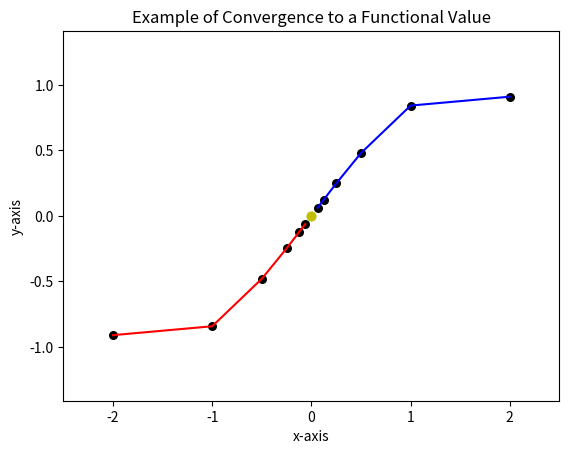
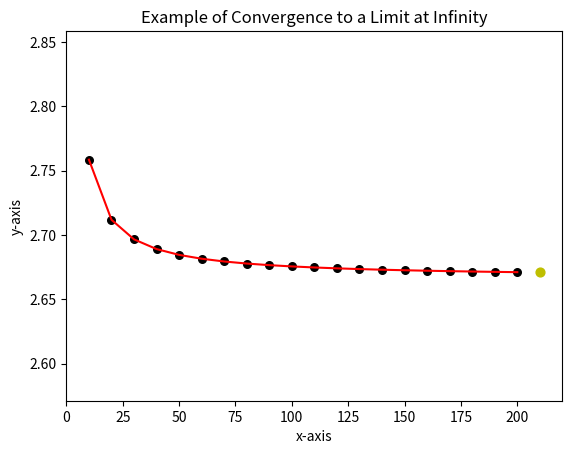

These charts were generated, in order, by the following Python code:
# MSDS 400 Module 5 Practice 1

import numpy 
from numpy import sin, arange
import matplotlib.pyplot 
from matplotlib.pyplot import *

# Students can substitute their own functions to observe convergence
# to limiting values.

def g(x):
    g = (sin(x))  #This is where a student's function can be substituted.
    return g

# An example will be used to show right and left convergence to a value.        
# Convergence at x=0 will be shown graphically using g(x).

n=5  # This determines the number of values calculated on each side of x=0.

powers=arange(0,n+1)
denominator=2.0**powers  # denominator contains exponentiated values of 2.0. 
delta=2.0           # This is the interval used on either side of the origin.

# The following are values of x and f(x) trending to the limit.
# Delta is being divided by powers of 2 to reduce the distance from the limit.
# The letter "r" denotes from the right, and "l" denotes from the left.

x_r=delta/denominator
y_r=g(x_r) 
x_l=-x_r   # The negative sign generates a symmetric point on the left.
y_l=g(x_l)

# The following determines the vertical boundaries of the resulting plot.

ymax = max( abs(y_r) ) + 0.5
ymin = -ymax

figure()
xlim(-delta-0.5,delta+0.5)
ylim(ymin,ymax)

# Plotting is being done in layers.  First the line plot then the points.

plot(x_r,y_r, color='b')
plot(x_l,y_l,color='r')

# The black points were computed.  The yellow point marks the limit.

scatter(x_r,y_r,color='k',s=30)
scatter(x_l,y_l,color='k',s=30)
scatter(0.0,g(0.0),c='y',s=40)

title ('Example of Convergence to a Functional Value')
xlabel('x-axis')
ylabel('y-axis')
show()

# Define a different function.  This one is from Lial Section 11.1 Example 12.
# As x goes to infinity, f tends to 8/3=2.667 (rounded to 3 digits).

def f(x):
    f = (8.0*x)/(3*x-1)
    return f
       
# The next section shows convergence to a limit at infinity.
# The coding shows list manipulations resulting in a plot.
# For simplicity, equal intervals between calculated points will be used.
 
number = 210  # This is the number of points calculated (minus the increment).
increment =10  # This is the increment between the points.
 
y = []
x = []

# The for loop traverses between 10 and 200 in increments of 10.  
# A range statement is inclusive of the first number and exclusive of the last.

for k in range(increment, number, increment):
    w=float(k)
    x = x + [k]
    y = y + [f(w)]
    
print ('Final value equals' , y[-1])  #Floating point with 4 decimals.
    
figure()
xlim(0,number+increment)
ylim(min(y)-0.1, max(y)+0.1)

# The black points were computed.  The yellow point indicates the limit.

plot(x,y, color='r')
scatter(x,y,color='k',s=30)
scatter(number,y[-1],c='y',s=40)

title ('Example of Convergence to a Limit at Infinity')
xlabel('x-axis')
ylabel('y-axis')
show()  # Plot shows convergence to limit at infinity 

# Exercise #1: Refer to Lial Section 11.1 Example 1.  Generalize the code 
# for the function indicated to determine a limit when x=2. Compare the
# code and the resulting plot to the answer sheet.

# Exercise #2: Generalize the code which was used to determine a limiting
# value at infinity.  Apply to Lial Section 11.1 Example 11.